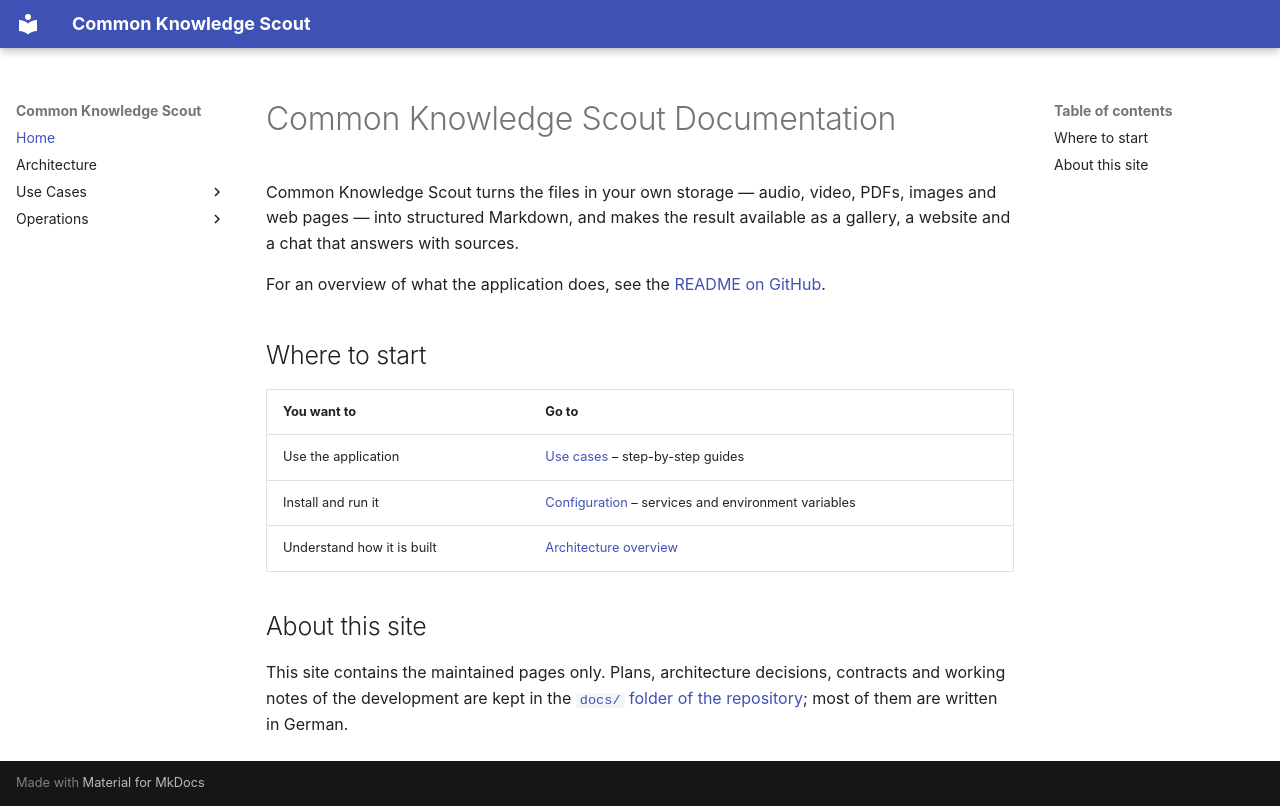

repository: bCommonsLAB/CommonKnowledgeScout · page: index.html · generator: mkdocs

# Common Knowledge Scout Documentation

Common Knowledge Scout turns the files in your own storage — audio, video, PDFs, images and web pages — into structured Markdown, and makes the result available as a gallery, a website and a chat that answers with sources.

For an overview of what the application does, see the [README on GitHub](https://github.com/bCommonsLAB/CommonKnowledgeScout#readme).

## Where to start

| You want to | Go to |
|---|---|
| Use the application | [Use cases](use-cases/index.md) – step-by-step guides |
| Install and run it | [Configuration](operations/configuration.md) – services and environment variables |
| Understand how it is built | [Architecture overview](architecture/overview.md) |

## About this site

This site contains the maintained pages only. Plans, architecture decisions, contracts and working notes of the development are kept in the [`docs/` folder of the repository](https://github.com/bCommonsLAB/CommonKnowledgeScout/tree/master/docs); most of them are written in German.
